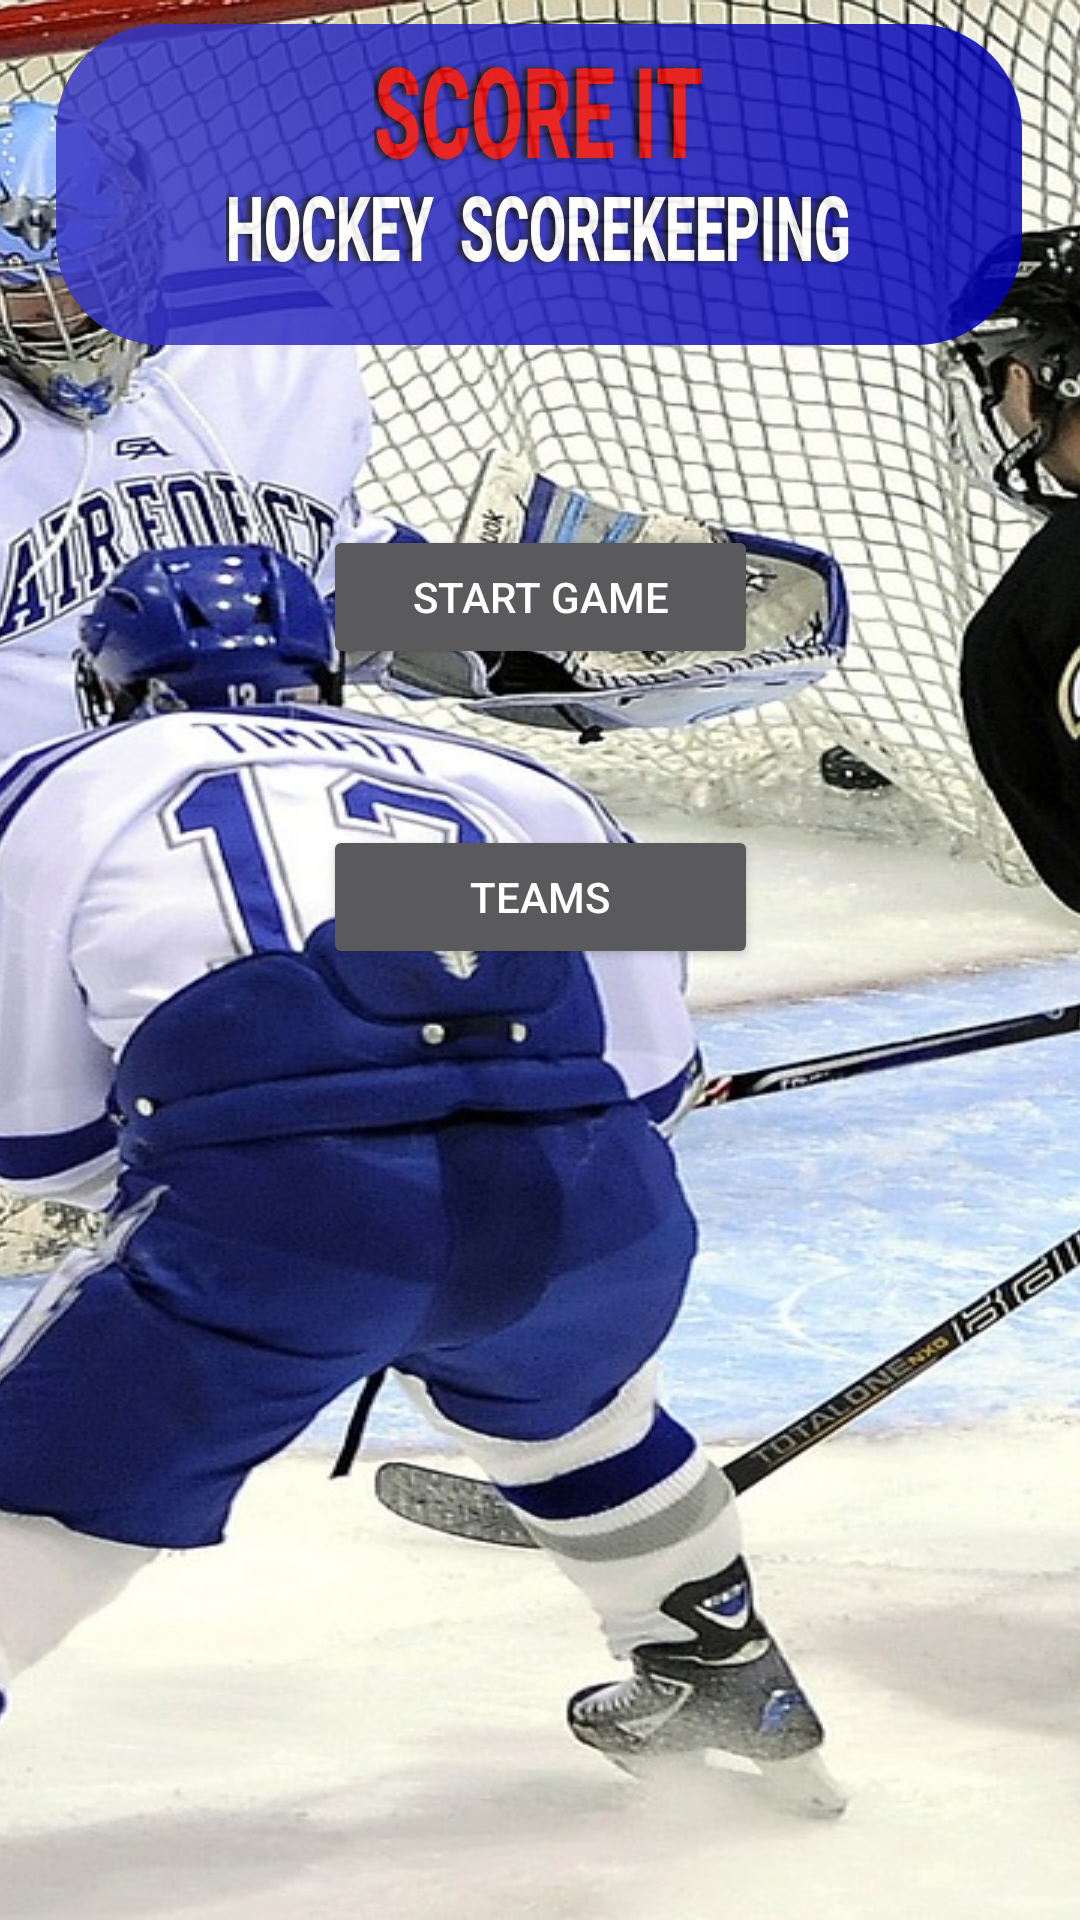

Reconstruct the res/layout file that produces this screen, plus the resources it refers to.
<!-- AndroidManifest.xml: activity theme start_screen_no_title -->
<!-- res/layout/activity_main.xml -->
<?xml version="1.0" encoding="utf-8"?>
<androidx.constraintlayout.widget.ConstraintLayout xmlns:android="http://schemas.android.com/apk/res/android"
    xmlns:app="http://schemas.android.com/apk/res-auto"
    xmlns:tools="http://schemas.android.com/tools"
    android:layout_width="match_parent"
    android:layout_height="match_parent"
    android:background="@drawable/play_at_goal_bitmap"
    tools:context=".MainActivity"
    tools:layout_editor_absoluteY="81dp"
    android:theme="@style/start_screen_no_title">

    <Button
        android:id="@+id/btnStartGame"
        android:layout_width="145dp"
        android:layout_height="wrap_content"
        android:layout_marginStart="8dp"
        android:layout_marginLeft="8dp"
        android:layout_marginTop="60dp"
        android:layout_marginEnd="8dp"
        android:layout_marginRight="8dp"
        android:onClick="onStartGameBtnClick"
        android:text="Start Game"
        app:layout_constraintEnd_toEndOf="parent"
        app:layout_constraintStart_toStartOf="parent"
        app:layout_constraintTop_toBottomOf="@+id/linearLayout" />

    <Button
        android:id="@+id/btnAddTeam"
        android:layout_width="145dp"
        android:layout_height="wrap_content"
        android:layout_marginStart="8dp"
        android:layout_marginLeft="8dp"
        android:layout_marginTop="52dp"
        android:layout_marginEnd="8dp"
        android:layout_marginRight="8dp"
        android:onClick="onAddTeamBtnClick"
        android:text="Teams"
        app:layout_constraintEnd_toEndOf="parent"
        app:layout_constraintStart_toStartOf="parent"
        app:layout_constraintTop_toBottomOf="@+id/btnStartGame" />

    <LinearLayout
        android:id="@+id/linearLayout"
        android:layout_width="322dp"
        android:layout_height="107dp"
        android:layout_centerHorizontal="true"
        android:layout_centerVertical="true"
        android:layout_marginTop="8dp"
        android:alpha="0.85"
        android:background="@drawable/gradient_title"
        android:gravity="center_horizontal"
        android:orientation="vertical"
        app:layout_constraintEnd_toEndOf="parent"
        app:layout_constraintHorizontal_bias="0.494"
        app:layout_constraintStart_toStartOf="parent"
        app:layout_constraintTop_toTopOf="parent">

        <TextView
            android:id="@+id/textView"
            android:layout_width="wrap_content"
            android:layout_height="wrap_content"
            android:layout_marginBottom="-5dp"
            android:alpha="1"
            android:shadowColor="#000000"
            android:shadowDx="-5"
            android:shadowRadius="5.0"
            android:text="Score It"
            android:textAllCaps="true"
            android:textAppearance="@style/TextAppearance.AppCompat.Title"
            android:textColor="#e50000"
            android:textScaleX="0.6"
            android:textSize="42sp"
            android:textStyle="bold"
            app:fontFamily="@font/merriweather" />

        <TextView
            android:id="@+id/textView2"
            android:layout_width="wrap_content"
            android:layout_height="wrap_content"
            android:layout_marginTop="-5dp"
            android:alpha="1"
            android:shadowColor="#000000"
            android:shadowDx="-5"
            android:shadowRadius="5.0"
            android:text="Hockey  Scorekeeping"
            android:textAllCaps="true"
            android:textAppearance="@style/TextAppearance.AppCompat.Title"
            android:textColor="#ffffff"
            android:textScaleX="0.6"
            android:textSize="30sp"
            android:textStyle="bold"
            app:fontFamily="@font/merriweather" />
    </LinearLayout>


</androidx.constraintlayout.widget.ConstraintLayout>
<!-- resources referenced by this layout -->
<resources>
  <!-- drawable gradient_title (drawable-v24) -->
  <?xml version="1.0" encoding="utf-8"?>
  <shape xmlns:android="http://schemas.android.com/apk/res/android"
      android:shape="rectangle">
      <gradient
          android:angle="180"
          android:startColor="#0000b3"
          android:endColor="#3a3ac6"
          android:type="linear"
          />
      <corners
          android:bottomRightRadius="35dp"
          android:bottomLeftRadius="35dp"
          android:topLeftRadius="35dp"
          android:topRightRadius="35dp"/>
  </shape>
  <!-- drawable play_at_goal_bitmap (drawable) -->
  <?xml version="1.0" encoding="utf-8"?>
  <bitmap xmlns:android="http://schemas.android.com/apk/res/android"
      android:src="@drawable/play_at_goal_1280"
      android:tileMode="disabled" android:gravity="fill_vertical|center_horizontal" >
  </bitmap>
  <style name="start_screen_no_title" parent="Theme.Design.NoActionBar">
          <item name="android:windowActionBar">false</item>
          <item name="android:windowNoTitle">true</item>
      </style>
  <!-- drawable play_at_goal_1280: jpg bitmap (drawable, 359716 bytes) -->
</resources>
